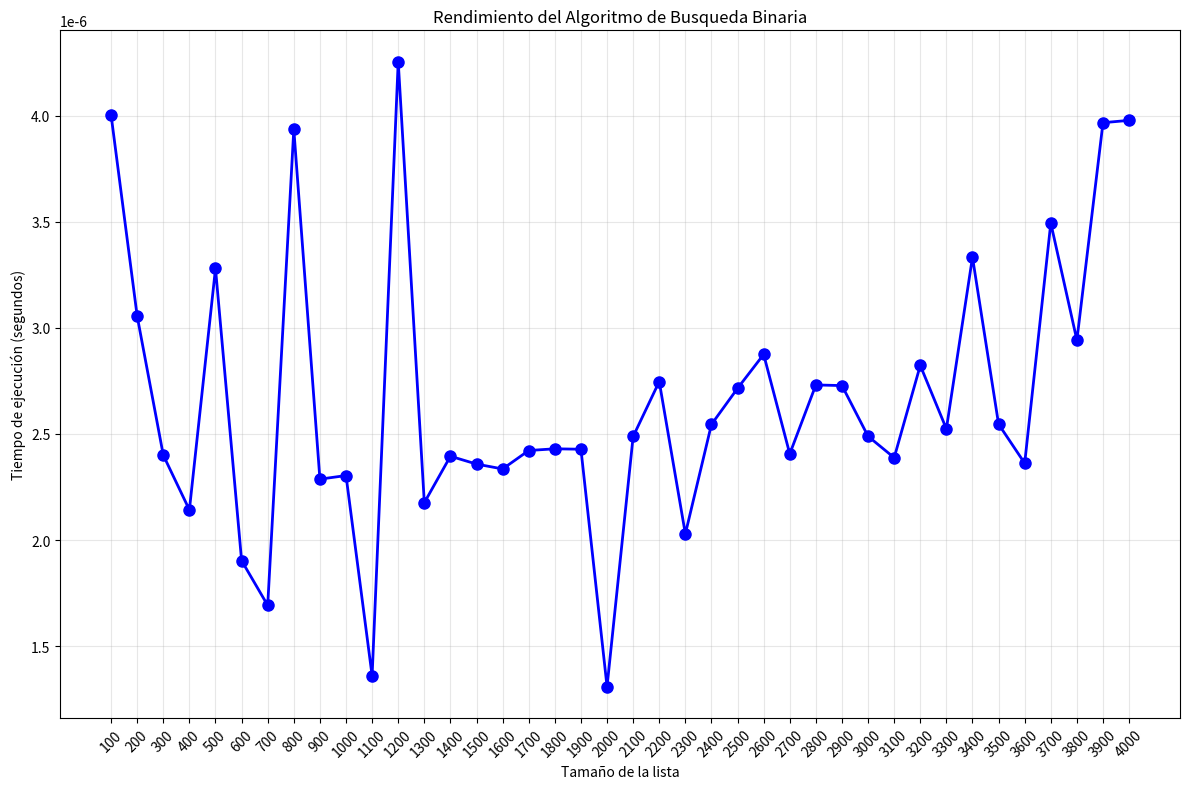

The matplotlib source for this figure:
import random
import time
import matplotlib.pyplot as plt



def binaria(lista, buscado):
    """Método de búsqueda binaria."""
    posicion = -1
    primero = 0
    ultimo = len(lista) - 1
    while (primero <= ultimo) and (posicion == -1):
        medio = (primero + ultimo) // 2
        if(lista[medio] == buscado):
            posicion = medio
        else:
            if(buscado < lista[medio]):
                ultimo = medio - 1
            else:
                primero = medio + 1
    return posicion


#tamaño de la lista
array = []
size = [100,200,300,400,500,600,700,800,900,1000,1100,1200,1300,1400,1500
,1600,1700,1800,1900,2000,2100,2200,2300,2400,2500,2600,2700,2800,2900,3000,
3100,3200,3300,3400,3500,3600,3700,3800,3900,4000]
execution_times = []


#generar lista aleatoria
for i in size:
  array = [random.randint(0,100) for _ in range(i)]

  print("")
  print("lista desordenada:",array,"\n")

  #iniciar tiempo de ejecucion
  start_time = time.perf_counter()
  Lista_ordenada_Busqueda_binaria = binaria(array,600)
  end_time = time.perf_counter()
  #fin tiempo de ejecucion

  #imprimir lista ordenada
  print(f"lista ordenada: {Lista_ordenada_Busqueda_binaria}")
  execution_times.append(end_time - start_time)



#imprimir resultados
print("--------------------------------\n")
print("start time", start_time ,"segundos")
print("end time", end_time ,"segundos")
print(f"Tiempos de ejecución:{execution_times} segundos")
print(f"Tiempo final: {end_time - start_time} segundos")
print(f"Tiempo total sumado: {sum(execution_times)} segundos")

# Crear la gráfica
plt.figure(figsize=(12, 8))
plt.plot(size, execution_times, 'bo-', linewidth=2, markersize=8)
plt.xlabel('Tamaño de la lista')
plt.ylabel('Tiempo de ejecución (segundos)')
plt.title('Rendimiento del Algoritmo de Busqueda Binaria')
plt.grid(True, alpha=0.3)

# Configurar el eje X para mostrar todos los valores
plt.xticks(size, rotation=45)
plt.tight_layout()  # Ajusta el layout para que no se corten las etiquetas
plt.show()